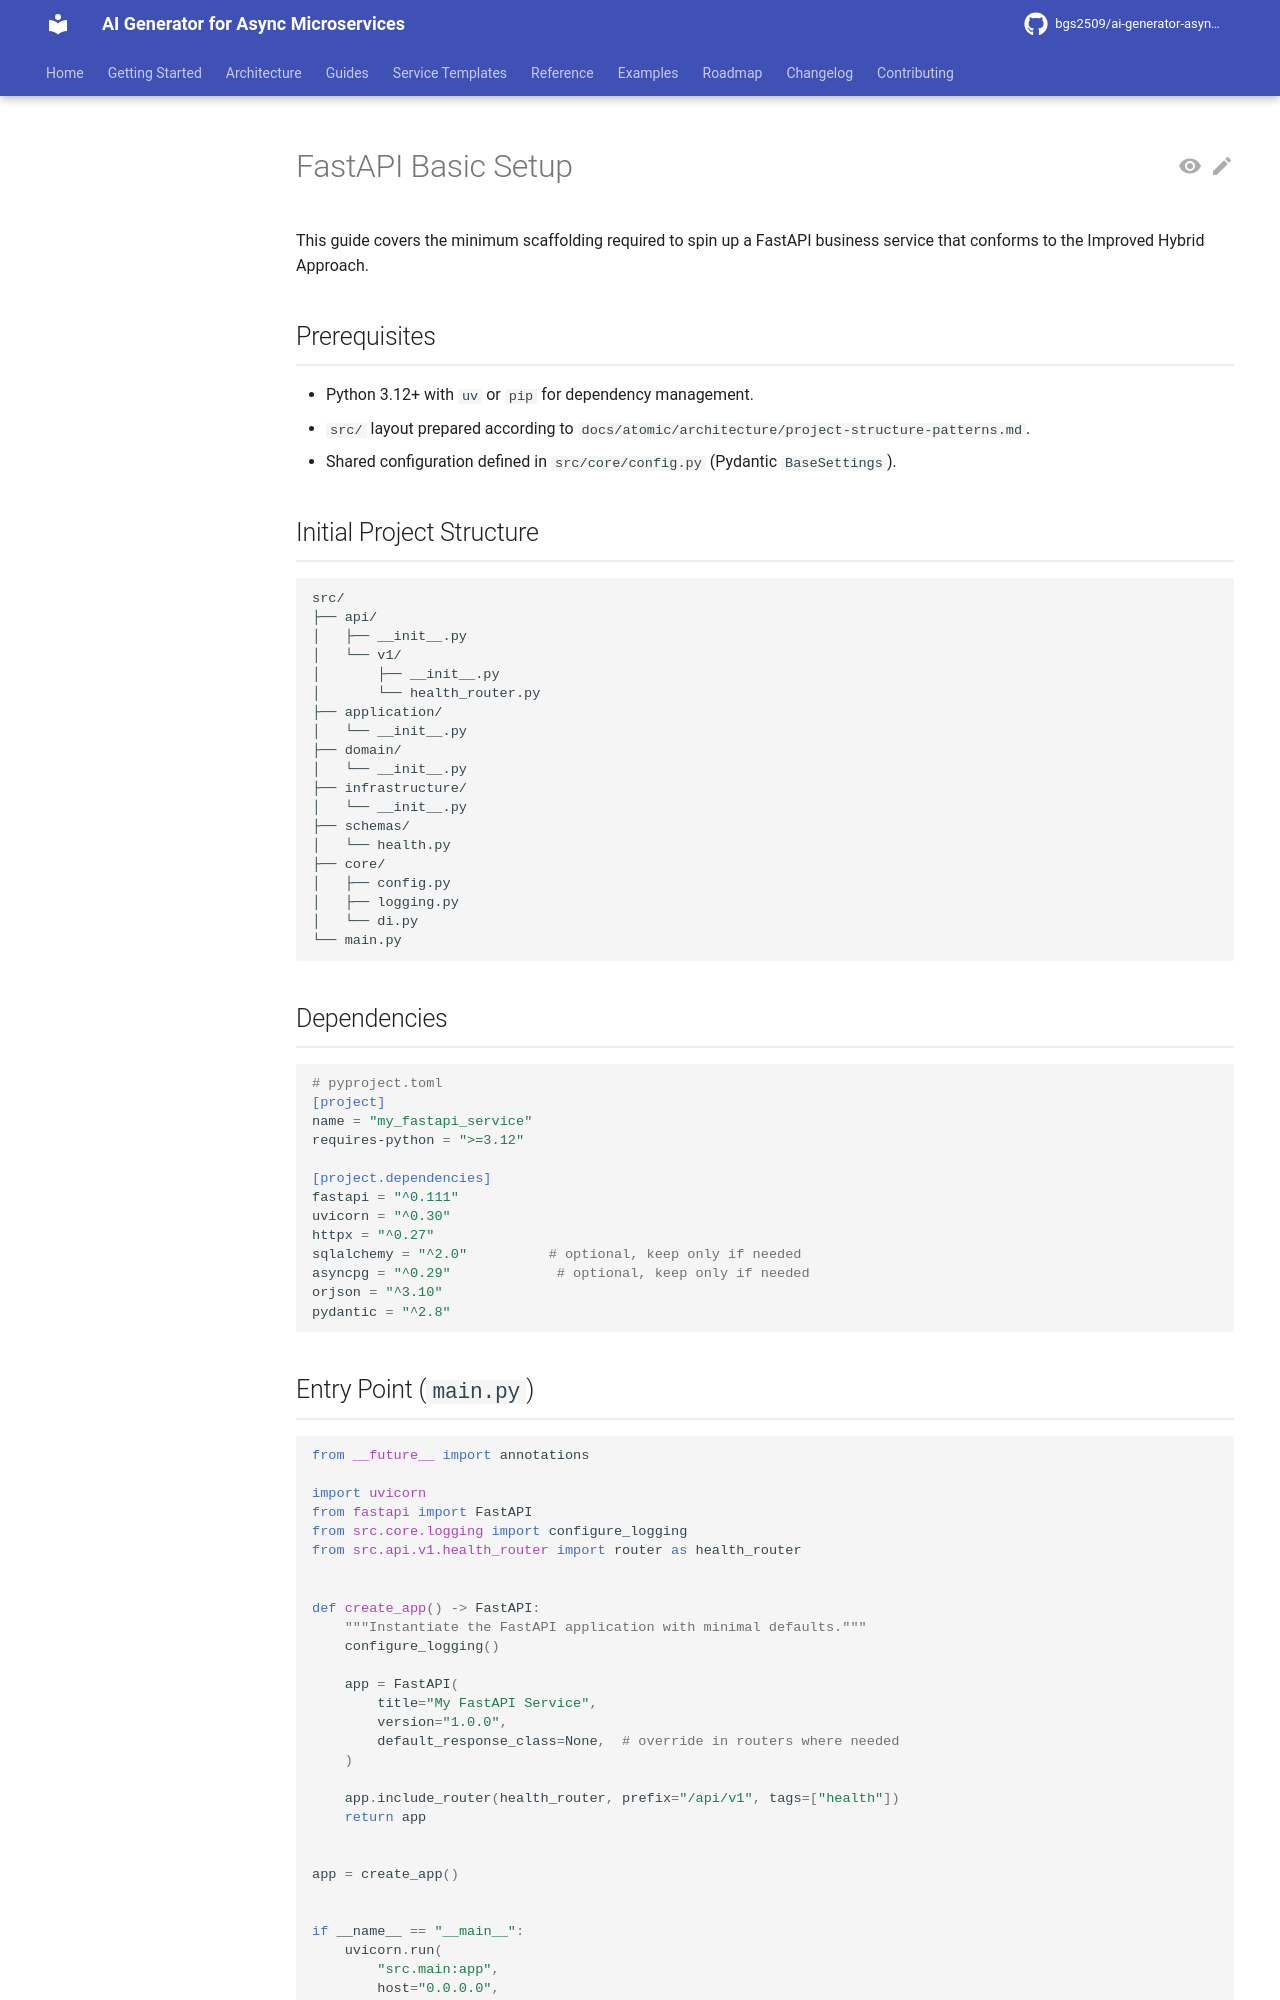

repository: bgs2509/ai-generator-asyncmicroservices · page: atomic/services/fastapi/basic-setup/index.html · generator: mkdocs

# FastAPI Basic Setup

This guide covers the minimum scaffolding required to spin up a FastAPI business service that conforms to the Improved Hybrid Approach.

## Prerequisites

- Python 3.12+ with `uv` or `pip` for dependency management.
- `src/` layout prepared according to `docs/atomic/architecture/project-structure-patterns.md`.
- Shared configuration defined in `src/core/config.py` (Pydantic `BaseSettings`).

## Initial Project Structure

```
src/
├── api/
│   ├── __init__.py
│   └── v1/
│       ├── __init__.py
│       └── health_router.py
├── application/
│   └── __init__.py
├── domain/
│   └── __init__.py
├── infrastructure/
│   └── __init__.py
├── schemas/
│   └── health.py
├── core/
│   ├── config.py
│   ├── logging.py
│   └── di.py
└── main.py
```

## Dependencies

```toml
# pyproject.toml
[project]
name = "my_fastapi_service"
requires-python = ">=3.12"

[project.dependencies]
fastapi = "^0.111"
uvicorn = "^0.30"
httpx = "^0.27"
sqlalchemy = "^2.0"          # optional, keep only if needed
asyncpg = "^0.29"             # optional, keep only if needed
orjson = "^3.10"
pydantic = "^2.8"
```
